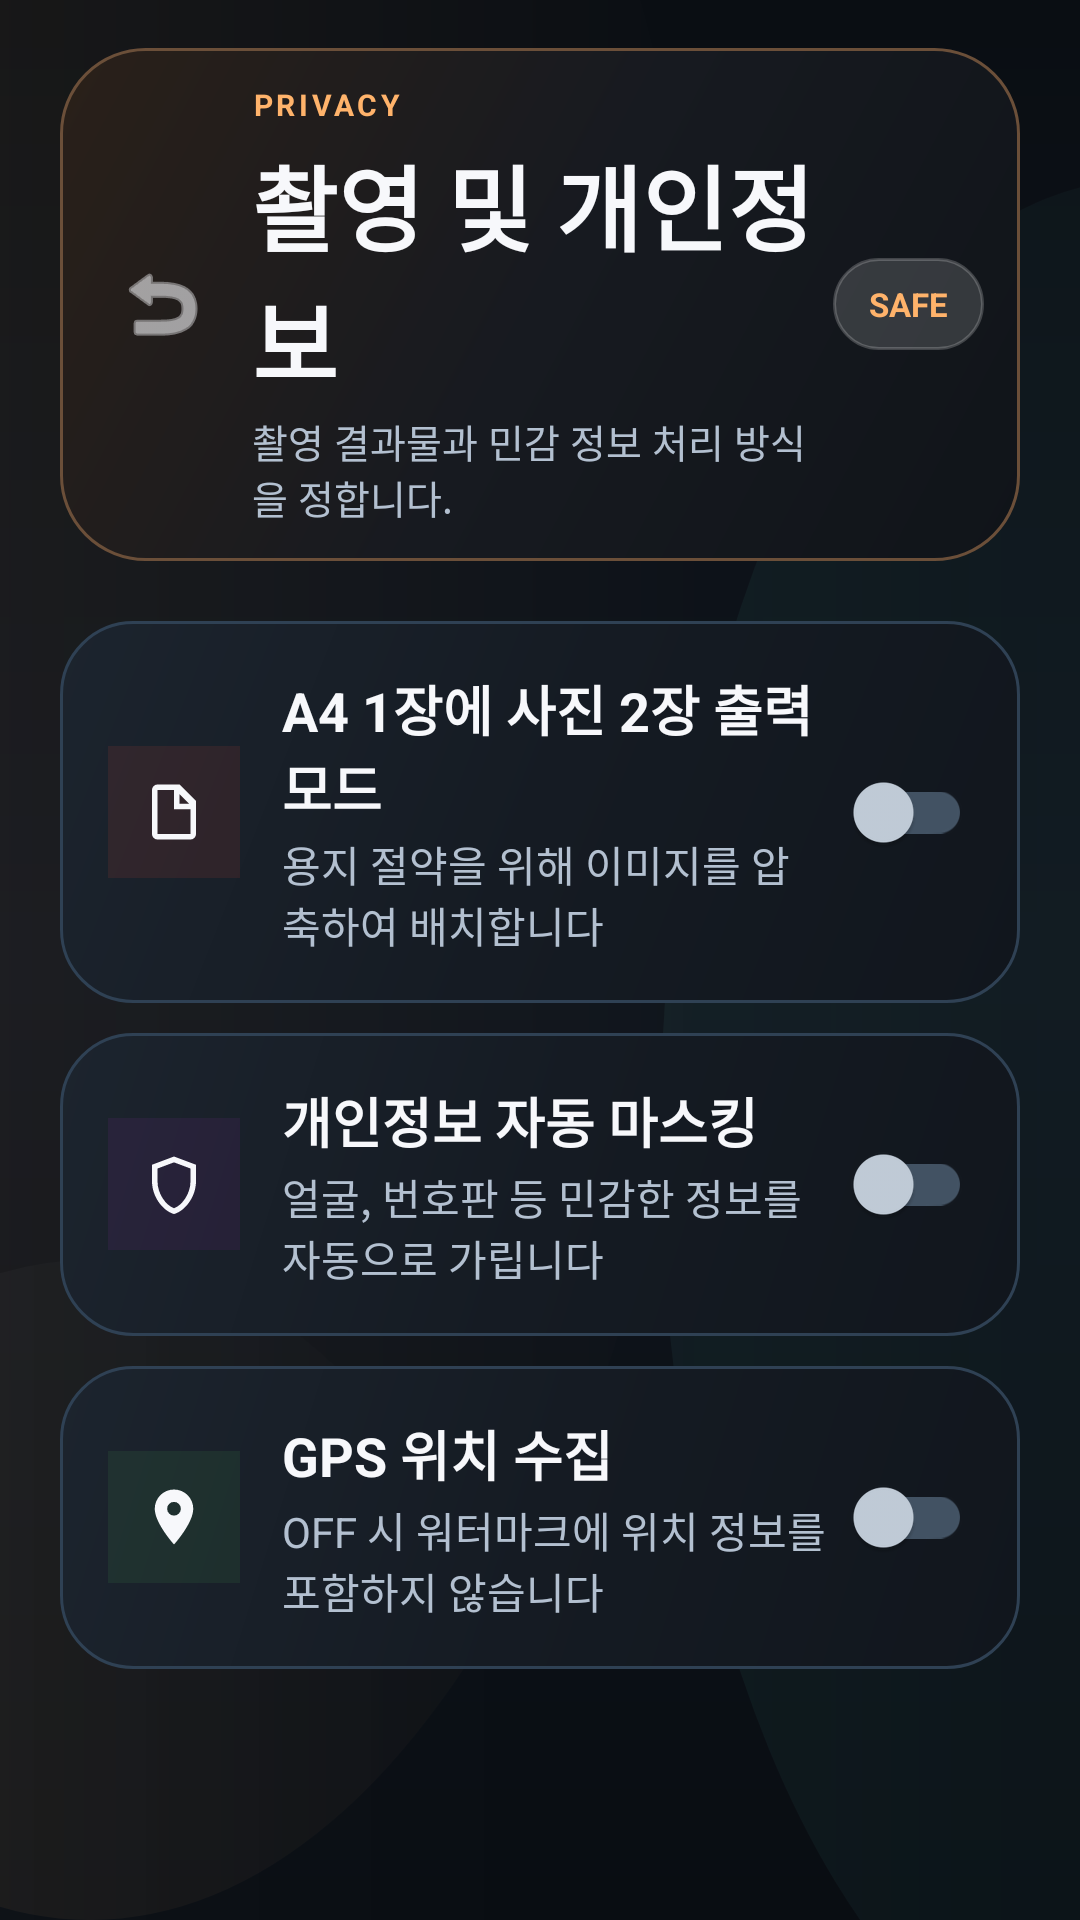

Android layout source for this screen:
<!-- AndroidManifest.xml: application theme Theme.Siteboard -->
<!-- res/layout/activity_capture_privacy_settings.xml -->
<?xml version="1.0" encoding="utf-8"?>
<androidx.constraintlayout.widget.ConstraintLayout
    xmlns:android="http://schemas.android.com/apk/res/android"
    xmlns:app="http://schemas.android.com/apk/res-auto"
    android:layout_width="match_parent"
    android:layout_height="match_parent"
    android:background="@drawable/bg_app_canvas">

    <LinearLayout
        android:id="@+id/layoutTop"
        android:layout_width="match_parent"
        android:layout_height="wrap_content"
        android:orientation="vertical"
        android:paddingHorizontal="20dp"
        android:paddingTop="16dp"
        android:paddingBottom="12dp"
        app:layout_constraintTop_toTopOf="parent">

        <LinearLayout
            android:layout_width="match_parent"
            android:layout_height="wrap_content"
            android:background="@drawable/bg_hero_panel"
            android:gravity="center_vertical"
            android:orientation="horizontal"
            android:paddingHorizontal="12dp"
            android:paddingVertical="12dp">

            <ImageButton
                android:id="@+id/btnBack"
                android:layout_width="44dp"
                android:layout_height="44dp"
                android:src="@android:drawable/ic_menu_revert"
                android:background="?attr/selectableItemBackgroundBorderless"
                app:tint="@color/text_primary" />

            <LinearLayout
                android:layout_width="0dp"
                android:layout_height="wrap_content"
                android:layout_weight="1"
                android:layout_marginStart="8dp"
                android:orientation="vertical">

                <TextView
                    android:layout_width="wrap_content"
                    android:layout_height="wrap_content"
                    android:text="PRIVACY"
                    android:textColor="@color/orange_primary"
                    android:textSize="10sp"
                    android:textStyle="bold"
                    android:letterSpacing="0.12" />

                <TextView
                    android:layout_width="wrap_content"
                    android:layout_height="wrap_content"
                    android:layout_marginTop="4dp"
                    android:text="촬영 및 개인정보"
                    android:textSize="31sp"
                    android:textStyle="bold"
                    android:textColor="@color/text_primary" />

                <TextView
                    android:layout_width="wrap_content"
                    android:layout_height="wrap_content"
                    android:layout_marginTop="2dp"
                    android:text="촬영 결과물과 민감 정보 처리 방식을 정합니다."
                    android:textSize="13sp"
                    android:textColor="@color/text_secondary" />
            </LinearLayout>

            <TextView
                android:layout_width="wrap_content"
                android:layout_height="wrap_content"
                android:background="@drawable/bg_widget_preview_pill"
                android:paddingHorizontal="12dp"
                android:paddingVertical="8dp"
                android:text="SAFE"
                android:textColor="@color/orange_primary"
                android:textSize="11sp"
                android:textStyle="bold" />
        </LinearLayout>
    </LinearLayout>

    <androidx.core.widget.NestedScrollView
        android:layout_width="match_parent"
        android:layout_height="0dp"
        app:layout_constraintTop_toBottomOf="@id/layoutTop"
        app:layout_constraintBottom_toBottomOf="parent">

        <LinearLayout
            android:layout_width="match_parent"
            android:layout_height="wrap_content"
            android:orientation="vertical"
            android:paddingHorizontal="20dp"
            android:paddingBottom="24dp">

            <LinearLayout
                android:layout_width="match_parent"
                android:layout_height="wrap_content"
                android:orientation="horizontal"
                android:gravity="center_vertical"
                android:paddingHorizontal="16dp"
                android:paddingVertical="16dp"
                android:background="@drawable/bg_action_row"
                android:layout_marginTop="8dp">

                <LinearLayout
                    android:layout_width="44dp"
                    android:layout_height="44dp"
                    android:gravity="center"
                    android:background="#1AF44336">
                    <ImageView
                        android:layout_width="22dp"
                        android:layout_height="22dp"
                        android:src="@drawable/ic_insert_drive_file_outline" />
                </LinearLayout>

                <LinearLayout
                    android:layout_width="0dp"
                    android:layout_height="wrap_content"
                    android:layout_weight="1"
                    android:orientation="vertical"
                    android:layout_marginStart="14dp">
                    <TextView
                        android:layout_width="wrap_content"
                        android:layout_height="wrap_content"
                        android:text="A4 1장에 사진 2장 출력 모드"
                        android:textColor="@color/text_primary"
                        android:textSize="18sp"
                        android:textStyle="bold" />
                    <TextView
                        android:layout_width="wrap_content"
                        android:layout_height="wrap_content"
                        android:text="용지 절약을 위해 이미지를 압축하여 배치합니다"
                        android:textColor="@color/text_secondary"
                        android:textSize="14sp"
                        android:layout_marginTop="2dp" />
                </LinearLayout>

                <com.google.android.material.switchmaterial.SwitchMaterial
                    android:id="@+id/switchPdfMode"
                    style="@style/Widget.Siteboard.Switch"
                    android:layout_width="wrap_content"
                    android:layout_height="wrap_content" />
            </LinearLayout>

            <LinearLayout
                android:layout_width="match_parent"
                android:layout_height="wrap_content"
                android:orientation="horizontal"
                android:gravity="center_vertical"
                android:paddingHorizontal="16dp"
                android:paddingVertical="16dp"
                android:background="@drawable/bg_action_row"
                android:layout_marginTop="10dp">

                <LinearLayout
                    android:layout_width="44dp"
                    android:layout_height="44dp"
                    android:gravity="center"
                    android:background="#1A9C27B0">
                    <ImageView
                        android:layout_width="22dp"
                        android:layout_height="22dp"
                        android:src="@drawable/ic_shield_outline" />
                </LinearLayout>

                <LinearLayout
                    android:layout_width="0dp"
                    android:layout_height="wrap_content"
                    android:layout_weight="1"
                    android:orientation="vertical"
                    android:layout_marginStart="14dp">
                    <TextView
                        android:layout_width="wrap_content"
                        android:layout_height="wrap_content"
                        android:text="개인정보 자동 마스킹"
                        android:textColor="@color/text_primary"
                        android:textSize="18sp"
                        android:textStyle="bold" />
                    <TextView
                        android:layout_width="wrap_content"
                        android:layout_height="wrap_content"
                        android:text="얼굴, 번호판 등 민감한 정보를 자동으로 가립니다"
                        android:textColor="@color/text_secondary"
                        android:textSize="14sp"
                        android:layout_marginTop="2dp" />
                </LinearLayout>

                <com.google.android.material.switchmaterial.SwitchMaterial
                    android:id="@+id/switchPrivacyBlur"
                    style="@style/Widget.Siteboard.Switch"
                    android:layout_width="wrap_content"
                    android:layout_height="wrap_content" />
            </LinearLayout>

            <LinearLayout
                android:layout_width="match_parent"
                android:layout_height="wrap_content"
                android:orientation="horizontal"
                android:gravity="center_vertical"
                android:paddingHorizontal="16dp"
                android:paddingVertical="16dp"
                android:background="@drawable/bg_action_row"
                android:layout_marginTop="10dp">

                <LinearLayout
                    android:layout_width="44dp"
                    android:layout_height="44dp"
                    android:gravity="center"
                    android:background="#1A4CAF50">
                    <ImageView
                        android:layout_width="22dp"
                        android:layout_height="22dp"
                        android:src="@drawable/ic_location_outline" />
                </LinearLayout>

                <LinearLayout
                    android:layout_width="0dp"
                    android:layout_height="wrap_content"
                    android:layout_weight="1"
                    android:orientation="vertical"
                    android:layout_marginStart="14dp">
                    <TextView
                        android:layout_width="wrap_content"
                        android:layout_height="wrap_content"
                        android:text="GPS 위치 수집"
                        android:textColor="@color/text_primary"
                        android:textSize="18sp"
                        android:textStyle="bold" />
                    <TextView
                        android:layout_width="wrap_content"
                        android:layout_height="wrap_content"
                        android:text="OFF 시 워터마크에 위치 정보를 포함하지 않습니다"
                        android:textColor="@color/text_secondary"
                        android:textSize="14sp"
                        android:layout_marginTop="2dp" />
                </LinearLayout>

                <com.google.android.material.switchmaterial.SwitchMaterial
                    android:id="@+id/switchGpsEnabled"
                    style="@style/Widget.Siteboard.Switch"
                    android:layout_width="wrap_content"
                    android:layout_height="wrap_content" />
            </LinearLayout>
        </LinearLayout>
    </androidx.core.widget.NestedScrollView>

</androidx.constraintlayout.widget.ConstraintLayout>
<!-- resources referenced by this layout -->
<resources>
  <color name="orange_primary">#FFB36B</color>
  <color name="text_primary">#F7F8FB</color>
  <color name="text_secondary">#B3C0D0</color>
  <!-- drawable bg_action_row (drawable) -->
  <?xml version="1.0" encoding="utf-8"?>
  <shape xmlns:android="http://schemas.android.com/apk/res/android" android:shape="rectangle">
      <gradient
          android:angle="315"
          android:startColor="#1C242E"
          android:centerColor="#151B23"
          android:endColor="#11161D" />
      <corners android:radius="24dp" />
      <stroke
          android:width="1dp"
          android:color="#2F4154" />
  </shape>
  <!-- drawable bg_hero_panel (drawable) -->
  <?xml version="1.0" encoding="utf-8"?>
  <shape xmlns:android="http://schemas.android.com/apk/res/android" android:shape="rectangle">
      <gradient
          android:angle="315"
          android:startColor="#2A2019"
          android:centerColor="#171A20"
          android:endColor="#101419" />
      <corners android:radius="28dp" />
      <stroke
          android:width="1dp"
          android:color="#6B4F39" />
  </shape>
  <!-- drawable bg_widget_preview_pill (drawable) -->
  <?xml version="1.0" encoding="utf-8"?>
  <shape xmlns:android="http://schemas.android.com/apk/res/android" android:shape="rectangle">
      <solid android:color="#26FFFFFF" />
      <corners android:radius="999dp" />
      <stroke
          android:width="1dp"
          android:color="#33FFFFFF" />
  </shape>
  <!-- drawable ic_insert_drive_file_outline (drawable) -->
  <vector xmlns:android="http://schemas.android.com/apk/res/android"
      android:width="24dp"
      android:height="24dp"
      android:viewportWidth="24"
      android:viewportHeight="24">
      <path
          android:fillColor="#F7F8FB"
          android:pathData="M14,2H6a2,2 0,0 0,-2 2v16a2,2 0,0 0,2 2h12a2,2 0,0 0,2 -2V8l-6,-6zm0,3.5L17.5,9H14V5.5zM6,20V4h6v7h6v9H6z"/>
  </vector>
  <!-- drawable ic_location_outline (drawable) -->
  <vector xmlns:android="http://schemas.android.com/apk/res/android"
      android:width="24dp"
      android:height="24dp"
      android:viewportWidth="24"
      android:viewportHeight="24">
      <path
          android:fillColor="#F7F8FB"
          android:pathData="M12,2A7,7 0,0 0,5 9c0,5.25 7,13 7,13s7,-7.75 7,-13a7,7 0,0 0,-7 -7zm0,9.5A2.5,2.5 0,1 1,14.5 9 2.5,2.5 0,0 1,12 11.5z"/>
  </vector>
  <!-- drawable ic_shield_outline (drawable) -->
  <vector xmlns:android="http://schemas.android.com/apk/res/android"
      android:width="24dp"
      android:height="24dp"
      android:viewportWidth="24"
      android:viewportHeight="24">
      <path
          android:fillColor="#F7F8FB"
          android:pathData="M12,2 4,5v6c0,5.55 3.84,10.74 8,11.93C16.16,21.74 20,16.55 20,11V5l-8,-3zM18,11c0,4.52 -2.98,8.69 -6,9.83C8.98,19.69 6,15.52 6,11V6.37l6,-2.25 6,2.25V11z"/>
  </vector>
  <style name="Widget.Siteboard.Switch" parent="Widget.MaterialComponents.CompoundButton.Switch">
          <item name="useMaterialThemeColors">false</item>
          <item name="thumbTint">@color/switch_thumb_tint</item>
          <item name="trackTint">@color/switch_track_tint</item>
      </style>
  <color name="orange_deep">#FF8A3D</color>
  <color name="teal_accent">#54D4C4</color>
  <color name="danger_accent">#F06D7D</color>
  <color name="bg_dark">#0C1118</color>
  <color name="surface_dark">#151E29</color>
</resources>
